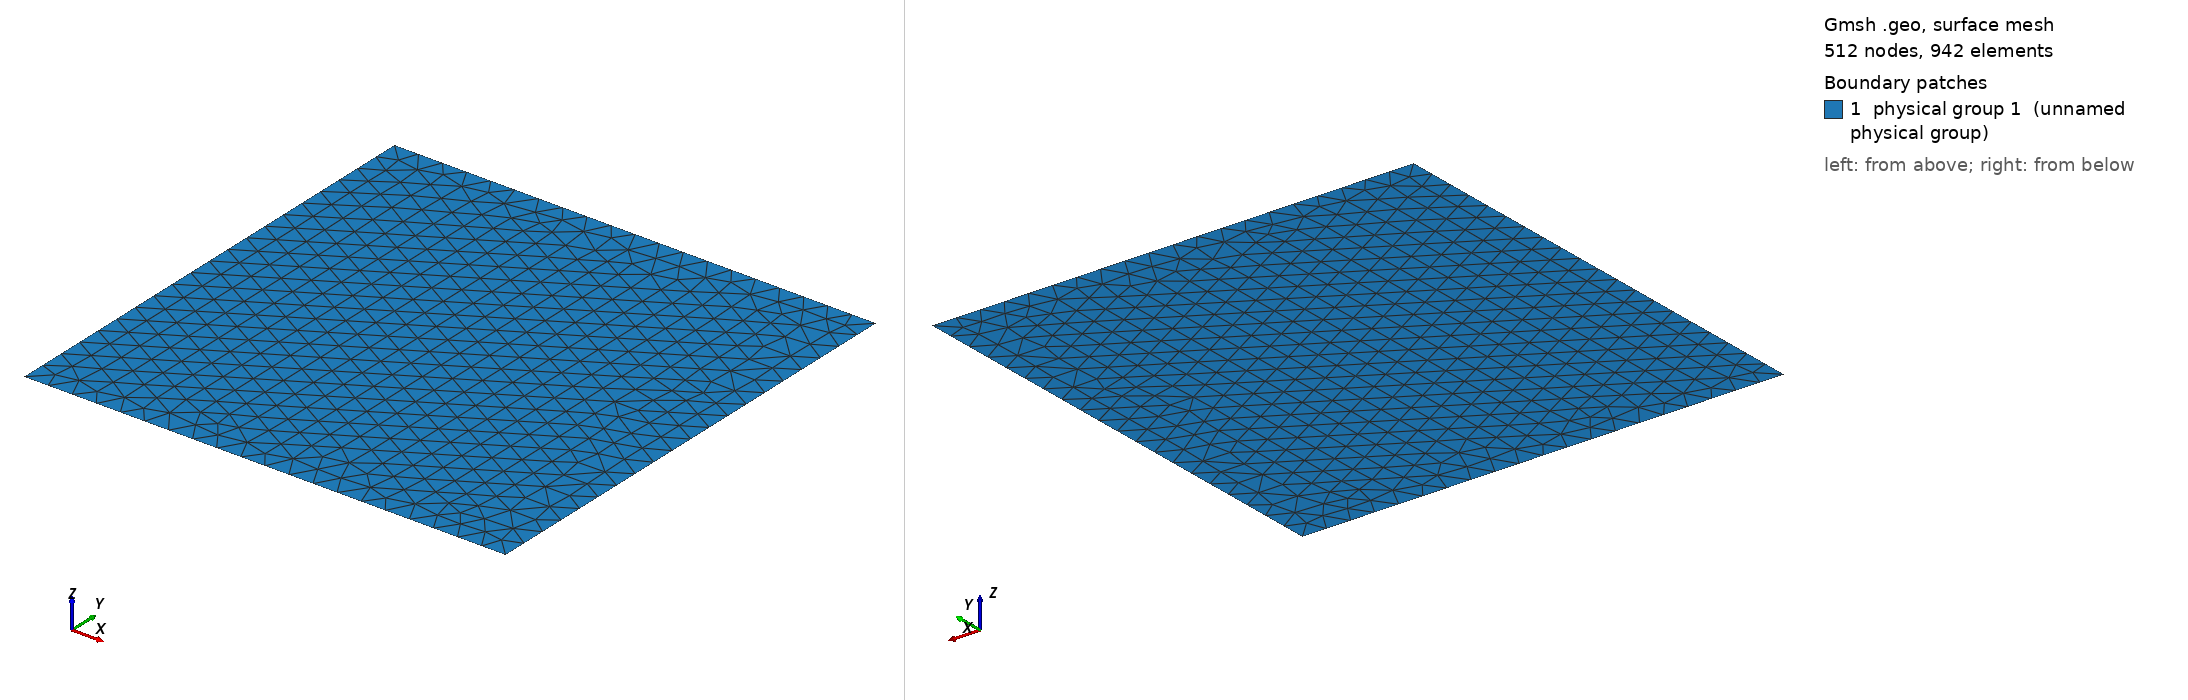

Gmsh geometry script, surface-meshed: 512 nodes, 942 surface elements. Boundary patches (legend numbers): 1 physical group 1 (unnamed physical group). Left view from above one corner, right view from below the opposite corner. Legend entries are the model's physical surfaces. The drawing asked Gmsh for element sizes between 1% and 20% of the model's largest extent; the script's own settings can give other sizes.

=== gyre.geo (drawn) ===
Point(1) = {0,-5e5,0,0.05e6};
Point(2) = {1e6,-5e5,0,0.05e6};
Point(3) = {0,5e5,0,0.05e6};
Point(4) = {1e6,5e5,0,0.05e6};
Line(1) = {1,2};
Line(2) = {2,4};
Line(3) = {4,3};
Line(4) = {3,1};
Physical Line(5) = {1};
Physical Line(4) = {2};
Physical Line(6) = {3};
Physical Line(3) = {4};
Line Loop(6) = {4,1,2,3};
Plane Surface(7) = {6};
Physical Surface(1) = {7};
